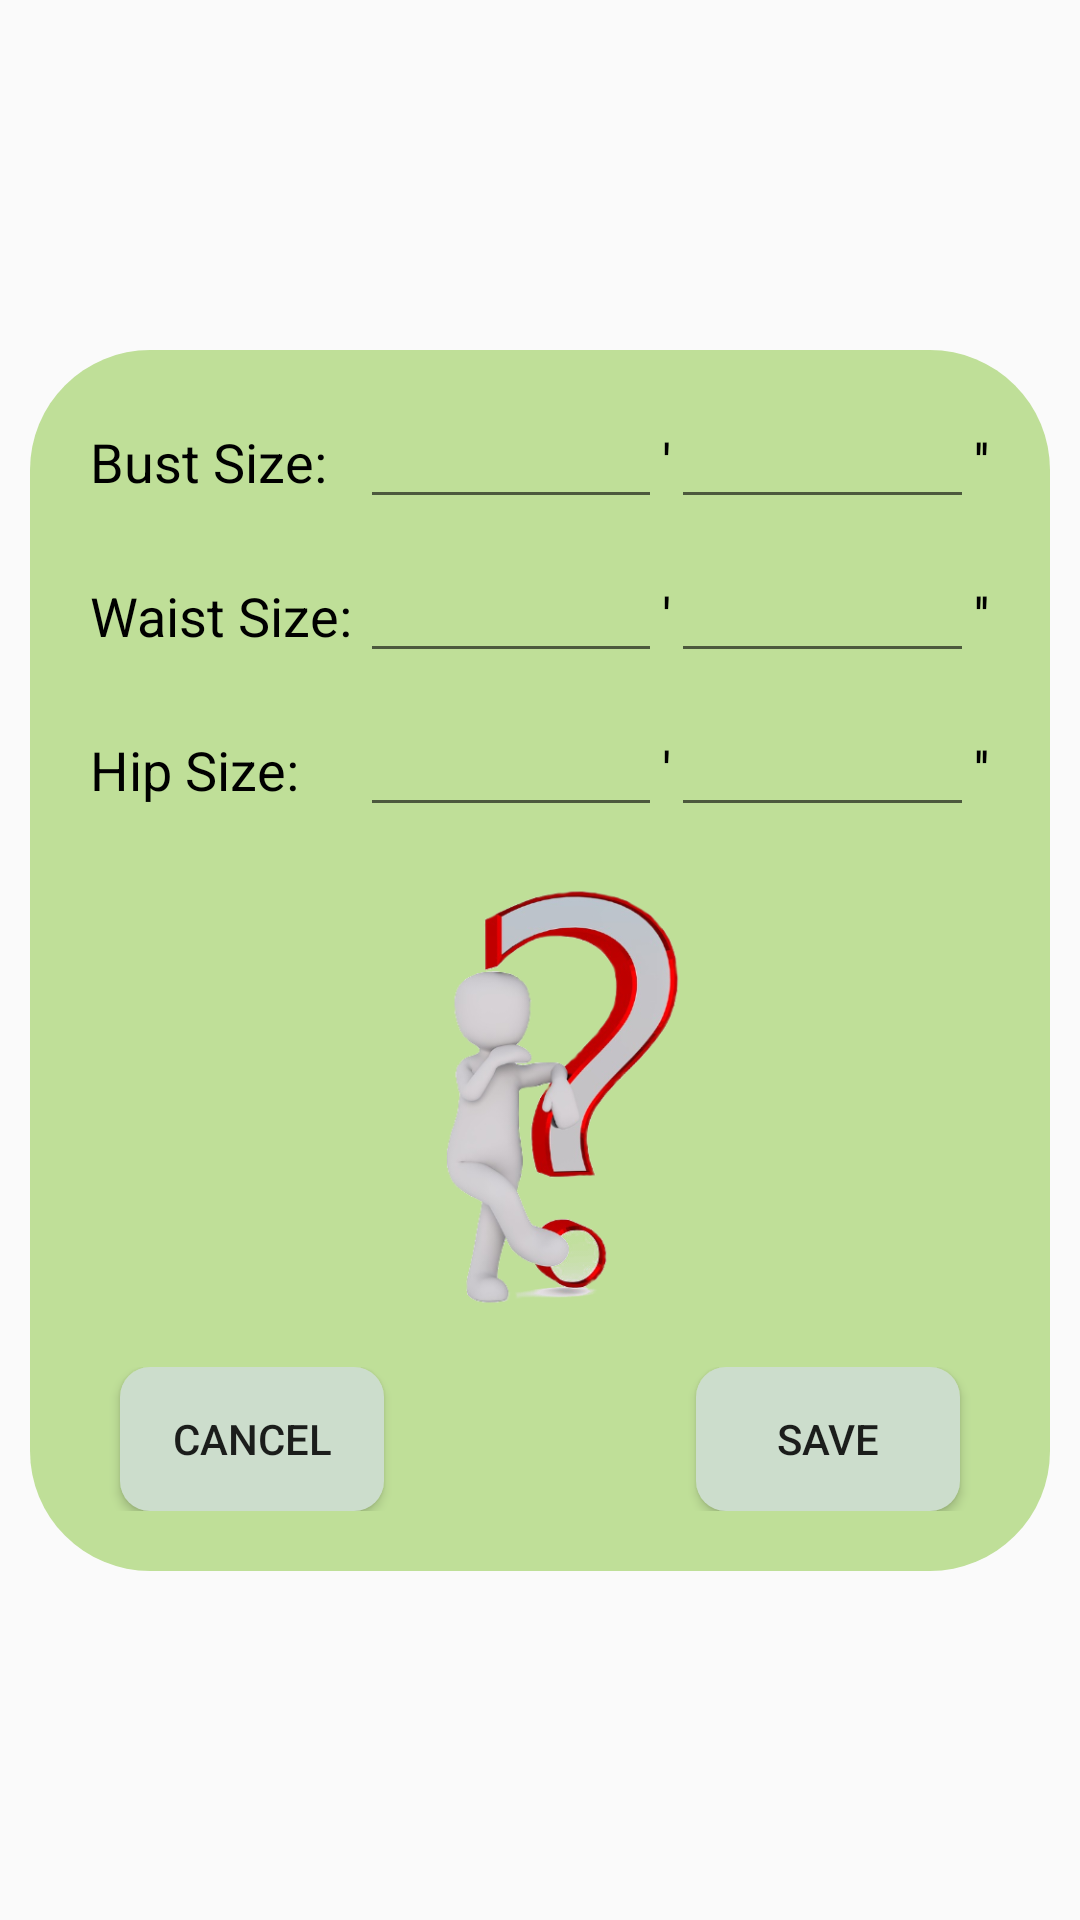

Produce the Android XML layout that renders to this screen, including the resource entries it uses.
<!-- AndroidManifest.xml: application theme AppTheme -->
<!-- res/layout/activity_shape_save.xml -->
<?xml version="1.0" encoding="utf-8"?>
<androidx.constraintlayout.widget.ConstraintLayout xmlns:android="http://schemas.android.com/apk/res/android"
    xmlns:app="http://schemas.android.com/apk/res-auto"
    xmlns:tools="http://schemas.android.com/tools"
    android:layout_width="match_parent"
    android:layout_height="match_parent"
    tools:context=".shape.ShapeSaveActivity">

    <LinearLayout
        app:layout_constraintBottom_toBottomOf="parent"
        app:layout_constraintTop_toTopOf="parent"
        app:layout_constraintLeft_toLeftOf="parent"
        app:layout_constraintRight_toRightOf="parent"
        android:layout_width="match_parent"
        android:layout_height="wrap_content"
        android:layout_gravity="center"
        android:orientation="vertical">

        <LinearLayout
            android:layout_width="match_parent"
            android:layout_height="wrap_content"
            android:layout_gravity="center"
            android:layout_marginLeft="10dp"
            android:layout_marginRight="10dp"
            android:background="@drawable/round_card_background"
            android:orientation="vertical">

            <LinearLayout
                android:layout_width="match_parent"
                android:layout_height="match_parent"
                android:layout_marginLeft="20dp"
                android:layout_marginTop="15dp"
                android:layout_marginRight="20dp"
                android:orientation="horizontal">

                <TextView
                    android:layout_width="90dp"
                    android:layout_height="wrap_content"
                    android:minHeight="32dp"
                    android:text="@string/bustSize"
                    android:textColor="@color/black"
                    android:textSize="18sp" />

                <EditText
                    android:id="@+id/bustMainInput"
                    android:layout_width="0dp"
                    android:layout_height="wrap_content"
                    android:layout_weight="0.3"
                    android:inputType="number" />

                <TextView
                    android:layout_width="wrap_content"
                    android:layout_height="wrap_content"
                    android:minHeight="32dp"
                    android:text="@string/mainMeasurement"
                    android:textColor="@color/black"
                    android:textSize="18sp" />

                <EditText
                    android:id="@+id/bustSubInput"
                    android:layout_width="0dp"
                    android:layout_height="wrap_content"
                    android:layout_weight="0.3"
                    android:inputType="number" />

                <TextView
                    android:id="@+id/bustInchText"
                    android:layout_width="wrap_content"
                    android:layout_height="wrap_content"
                    android:minHeight="32dp"

                    android:text="@string/subMeasurement"
                    android:textColor="@color/black"
                    android:textSize="18sp" />

            </LinearLayout>

            <LinearLayout
                android:layout_width="match_parent"
                android:layout_height="wrap_content"
                android:layout_marginLeft="20dp"
                android:layout_marginTop="10dp"
                android:layout_marginRight="20dp"
                android:orientation="horizontal">

                <TextView
                    android:layout_width="90dp"
                    android:layout_height="wrap_content"
                    android:minHeight="32dp"
                    android:text="@string/waistSize"
                    android:textColor="@color/black"
                    android:textSize="18sp" />

                <EditText
                    android:id="@+id/waistMainInput"
                    android:layout_width="0dp"
                    android:layout_height="wrap_content"
                    android:layout_weight="0.3"
                    android:inputType="number" />

                <TextView
                    android:id="@+id/waistFtText"
                    android:layout_width="wrap_content"
                    android:layout_height="wrap_content"
                    android:minHeight="32dp"

                    android:text="@string/mainMeasurement"
                    android:textColor="@color/black"
                    android:textSize="18sp" />

                <EditText
                    android:id="@+id/waistSubInput"
                    android:layout_width="0dp"
                    android:layout_height="wrap_content"
                    android:layout_weight="0.3"
                    android:inputType="number" />

                <TextView
                    android:layout_width="wrap_content"
                    android:layout_height="wrap_content"
                    android:minHeight="32dp"
                    android:text="@string/subMeasurement"
                    android:textColor="@color/black"
                    android:textSize="18sp" />

            </LinearLayout>

            <LinearLayout
                android:layout_width="match_parent"
                android:layout_height="wrap_content"
                android:layout_marginLeft="20dp"
                android:layout_marginTop="10dp"
                android:layout_marginRight="20dp"
                android:orientation="horizontal">

                <TextView
                    android:layout_width="90dp"
                    android:layout_height="wrap_content"
                    android:minHeight="32dp"
                    android:text="@string/hipSize"
                    android:textColor="@color/black"
                    android:textSize="18sp" />

                <EditText
                    android:id="@+id/hipMainInput"
                    android:layout_width="0dp"
                    android:layout_height="wrap_content"
                    android:layout_weight="0.3"
                    android:inputType="number" />

                <TextView
                    android:layout_width="wrap_content"
                    android:layout_height="wrap_content"
                    android:minHeight="32dp"
                    android:text="@string/mainMeasurement"
                    android:textColor="@color/black"
                    android:textSize="18sp" />

                <EditText
                    android:id="@+id/hipSubInput"
                    android:layout_width="0dp"
                    android:layout_height="wrap_content"
                    android:layout_weight="0.3"
                    android:inputType="number" />

                <TextView
                    android:layout_width="wrap_content"
                    android:layout_height="wrap_content"
                    android:minHeight="32dp"
                    android:text="@string/subMeasurement"
                    android:textColor="@color/black"
                    android:textSize="18sp" />

            </LinearLayout>

            <LinearLayout
                android:layout_width="match_parent"
                android:layout_height="wrap_content"
                android:layout_marginTop="10dp"
                android:orientation="horizontal">

                <View
                    android:layout_width="0dp"
                    android:layout_height="0dp"
                    android:layout_weight="1" />

                <ImageView
                    android:src="@drawable/question"
                    android:id="@+id/shapeSaveImage"
                    android:layout_width="160dp"
                    android:layout_height="160dp" />

                <View
                    android:layout_width="0dp"
                    android:layout_height="0dp"
                    android:layout_weight="1" />
            </LinearLayout>

            <LinearLayout
                android:layout_width="match_parent"
                android:layout_height="wrap_content"
                android:layout_marginLeft="20dp"
                android:layout_marginTop="10dp"
                android:layout_marginRight="20dp"
                android:layout_marginBottom="20dp"
                android:orientation="horizontal">

                <Button
                    android:id="@+id/shapeSaveCancel"
                    android:layout_width="wrap_content"
                    android:layout_height="wrap_content"
                    android:layout_marginStart="10dp"
                    android:background="@drawable/round_button_background"
                    android:text="@string/cancel" />

                <View
                    android:layout_width="0dp"
                    android:layout_height="0dp"
                    android:layout_weight="1" />

                <Button
                    android:id="@+id/shapeSaveContinue"
                    android:layout_width="wrap_content"
                    android:layout_height="wrap_content"
                    android:layout_marginEnd="10dp"
                    android:background="@drawable/round_button_background"
                    android:text="@string/save" />
            </LinearLayout>

        </LinearLayout>
    </LinearLayout>
</androidx.constraintlayout.widget.ConstraintLayout>
<!-- resources referenced by this layout -->
<resources>
  <color name="black">#000000</color>
  <!-- drawable question: png bitmap (drawable, 76663 bytes) -->
  <!-- drawable round_button_background (drawable) -->
  <?xml version="1.0" encoding="utf-8"?>
  <shape xmlns:android="http://schemas.android.com/apk/res/android"
      android:shape="rectangle" android:padding="10dp">
      <solid android:color="@color/ashGrey"/>
      <corners android:radius="10dp"/>
  </shape>
  <!-- drawable round_card_background (drawable) -->
  <?xml version="1.0" encoding="utf-8"?>
  <shape xmlns:android="http://schemas.android.com/apk/res/android"
      android:shape="rectangle" android:padding="10dp">
      <solid android:color="@color/yellowGreen"/>
      <corners android:radius="40dp"/>
  </shape>
  <string name="bustSize">Bust Size:</string>
  <string name="cancel">Cancel</string>
  <string name="hipSize">Hip Size:</string>
  <string name="mainMeasurement">\'</string>
  <string name="save">Save</string>
  <string name="subMeasurement">\'\'</string>
  <string name="waistSize">Waist Size:</string>
  <style name="AppTheme" parent="Theme.AppCompat.Light.NoActionBar">
          
          <item name="colorPrimary">@color/colorPrimary</item>
          <item name="colorPrimaryDark">@color/colorPrimaryDark</item>
          <item name="colorAccent">@color/colorAccent</item>
      </style>
  <color name="ashGrey">#CCDDCC</color>
  <color name="yellowGreen">#BFDF98</color>
  <color name="colorPrimary">#6200EE</color>
  <color name="colorPrimaryDark">#3700B3</color>
  <color name="colorAccent">#03DAC5</color>
</resources>
